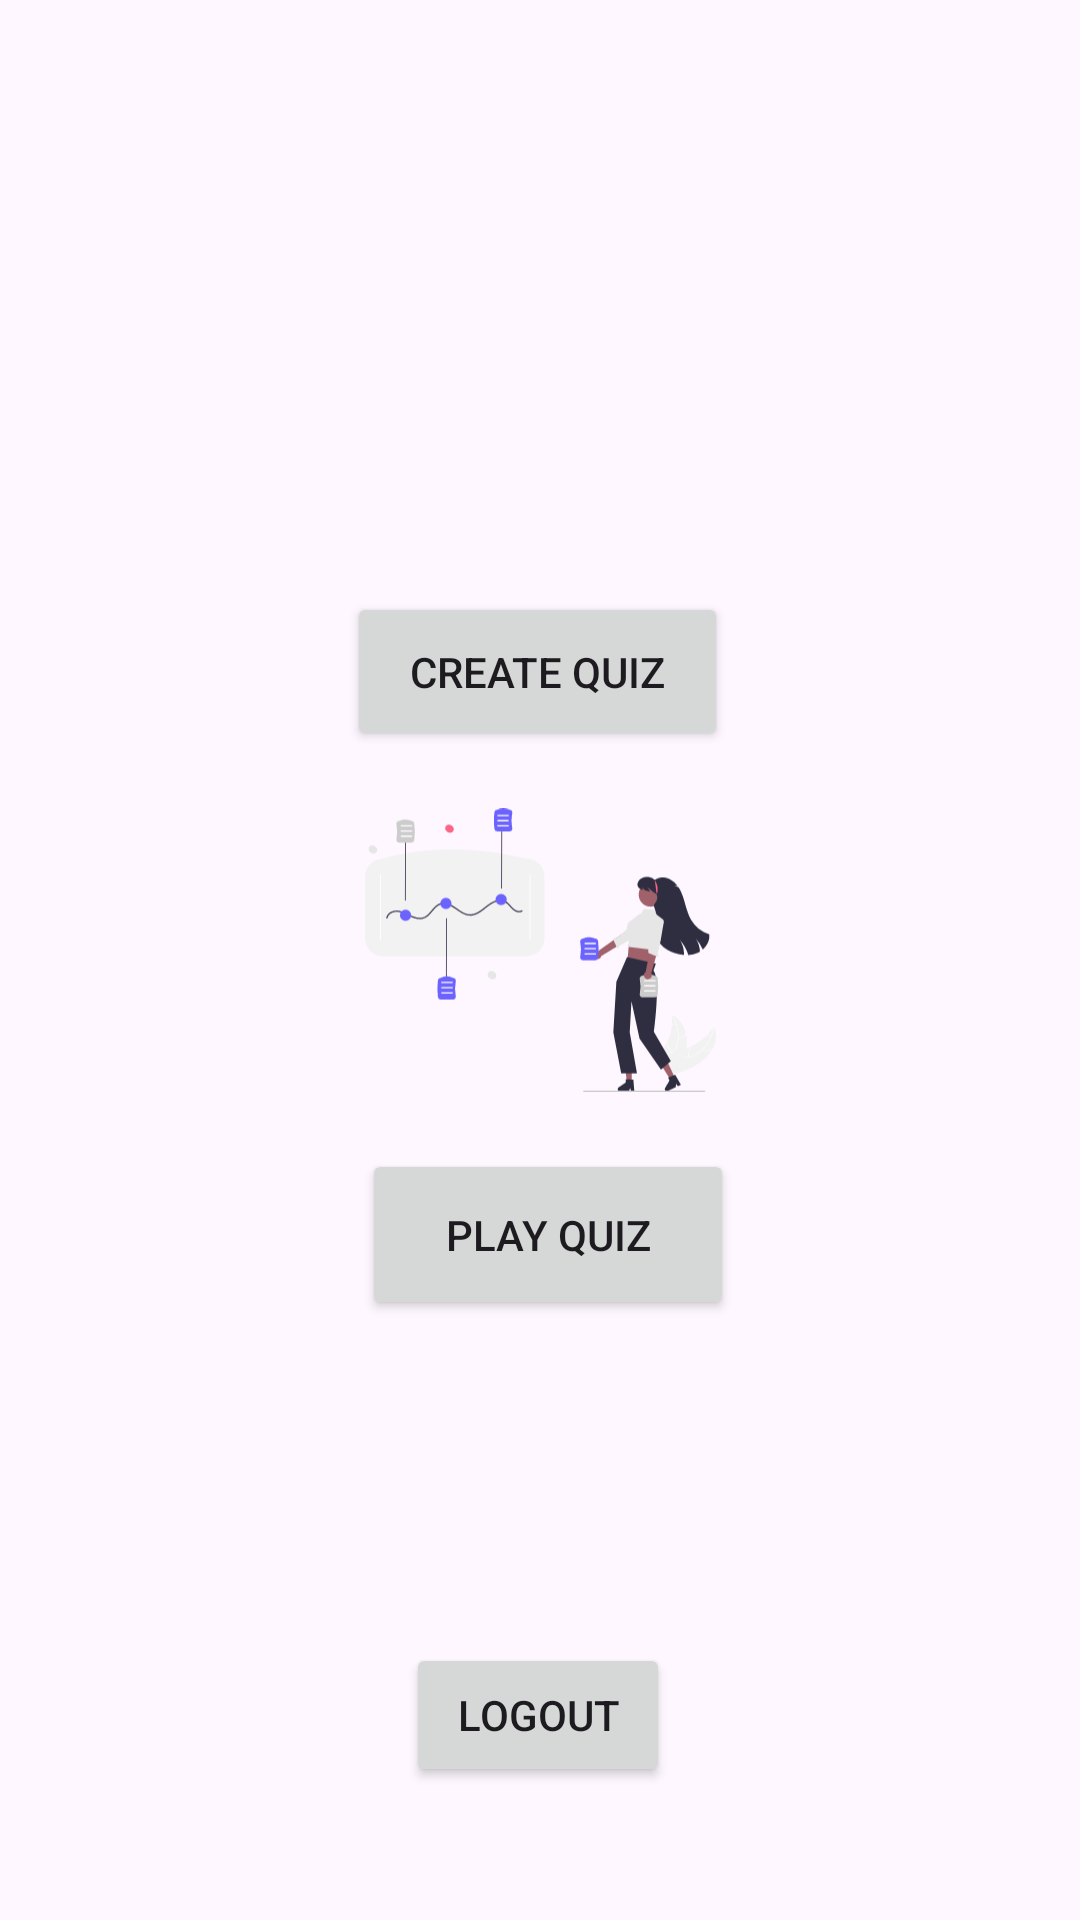

Here is an Android app screen rendered from its layout file. Give the layout XML and the strings, colors and styles it references.
<!-- AndroidManifest.xml: application theme Theme.Material3.Light -->
<!-- res/layout/activity_main.xml -->
<?xml version="1.0" encoding="utf-8"?>
<androidx.constraintlayout.widget.ConstraintLayout xmlns:android="http://schemas.android.com/apk/res/android"
    xmlns:app="http://schemas.android.com/apk/res-auto"
    xmlns:tools="http://schemas.android.com/tools"
    android:id="@+id/main"
    android:layout_width="match_parent"
    android:layout_height="match_parent"
    tools:context=".MainActivity">

    <TextView
        android:id="@+id/textview2"
        android:layout_width="wrap_content"
        android:layout_height="wrap_content"
        android:text=""
        app:layout_constraintBottom_toBottomOf="parent"
        app:layout_constraintEnd_toEndOf="parent"
        app:layout_constraintHorizontal_bias="0.523"
        app:layout_constraintStart_toStartOf="parent"
        app:layout_constraintTop_toTopOf="parent"
        app:layout_constraintVertical_bias="0.098" />

    <Button
        android:id="@+id/main_page_LOGOUT_BUTTON"
        android:layout_width="wrap_content"
        android:layout_height="wrap_content"
        android:text="LOGOUT"
        app:layout_constraintBottom_toBottomOf="parent"
        app:layout_constraintEnd_toEndOf="parent"
        app:layout_constraintHorizontal_bias="0.498"
        app:layout_constraintStart_toStartOf="parent"
        app:layout_constraintTop_toTopOf="parent"
        app:layout_constraintVertical_bias="0.925"
        tools:ignore="MissingConstraints" />

    <Button
        android:id="@+id/createQuizButton"
        android:layout_width="127dp"
        android:layout_height="53dp"
        android:layout_marginEnd="8dp"
        android:text="Create Quiz"
        app:layout_constraintBottom_toBottomOf="parent"
        app:layout_constraintEnd_toEndOf="parent"
        app:layout_constraintHorizontal_bias="0.514"
        app:layout_constraintStart_toStartOf="parent"
        app:layout_constraintTop_toTopOf="parent"
        app:layout_constraintVertical_bias="0.336" />

    <Button
        android:id="@+id/playQuizButton"
        android:layout_width="124dp"
        android:layout_height="57dp"
        android:text="Play Quiz"
        app:layout_constraintBottom_toBottomOf="parent"
        app:layout_constraintEnd_toEndOf="parent"
        app:layout_constraintHorizontal_bias="0.512"
        app:layout_constraintStart_toStartOf="parent"
        app:layout_constraintTop_toTopOf="parent"
        app:layout_constraintVertical_bias="0.657" />

    <ImageView
        android:id="@+id/imageView3"
        android:layout_width="115dp"
        android:layout_height="114dp"
        app:layout_constraintBottom_toTopOf="@+id/createQuizButton"
        app:layout_constraintEnd_toEndOf="parent"
        app:layout_constraintHorizontal_bias="0.52"
        app:layout_constraintStart_toStartOf="parent"
        app:layout_constraintTop_toTopOf="parent"
        app:layout_constraintVertical_bias="0.78"
        app:srcCompat="@drawable/undraw_questions_re_1fy7" />

    <ImageView
        android:id="@+id/imageView4"
        android:layout_width="117dp"
        android:layout_height="118dp"
        app:layout_constraintBottom_toTopOf="@+id/playQuizButton"
        app:layout_constraintEnd_toEndOf="parent"
        app:layout_constraintStart_toStartOf="parent"
        app:layout_constraintTop_toBottomOf="@+id/createQuizButton"
        app:srcCompat="@drawable/playquix" />


</androidx.constraintlayout.widget.ConstraintLayout>
<!-- resources referenced by this layout -->
<resources>
  <!-- drawable playquix: vector/xml drawable (drawable, 14141 chars, omitted) -->
</resources>
